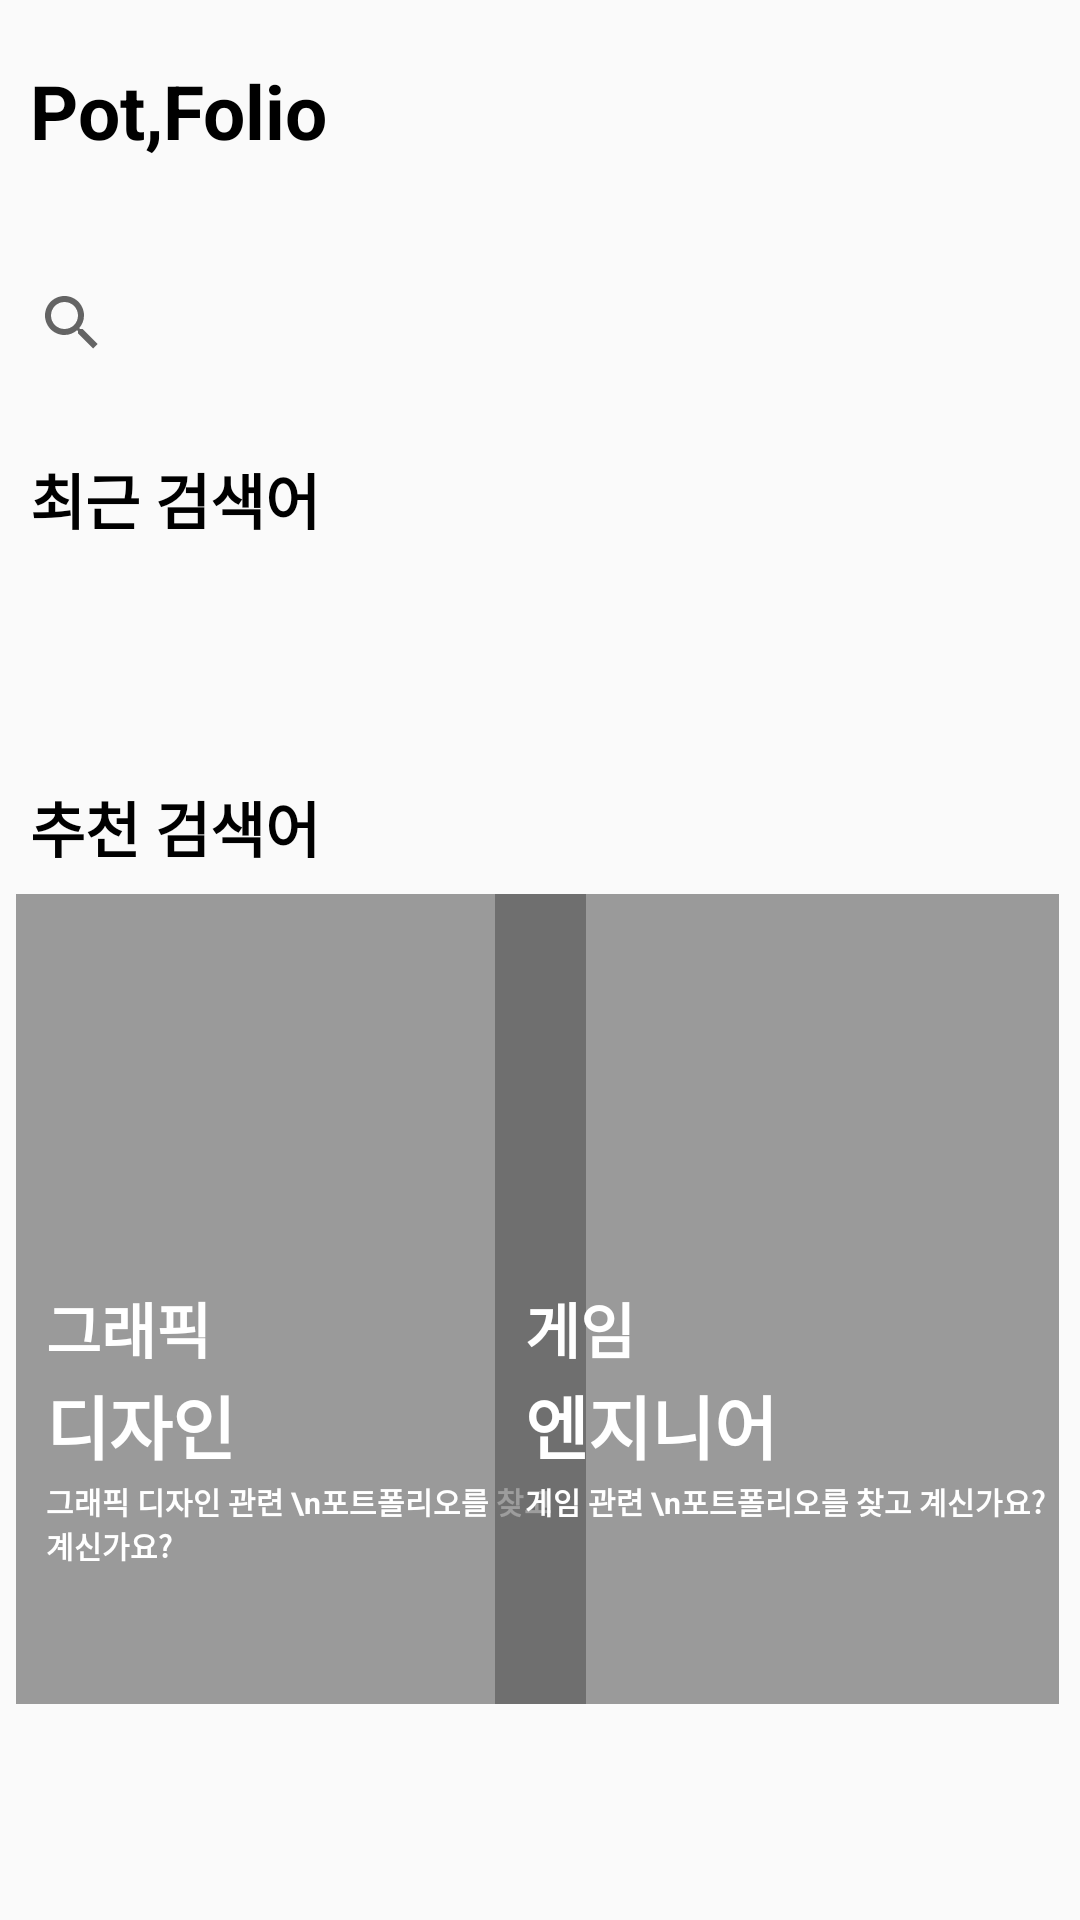

Layout XML and referenced resources for this Android screen:
<!-- AndroidManifest.xml: application theme Theme.Potfollio -->
<!-- res/layout/activity_search.xml -->
<?xml version="1.0" encoding="utf-8"?>
<LinearLayout
    xmlns:android="http://schemas.android.com/apk/res/android"
    xmlns:app="http://schemas.android.com/apk/res-auto"
    xmlns:tools="http://schemas.android.com/tools"
    android:layout_width="match_parent"
    android:layout_height="match_parent"
    android:orientation="vertical">

    <TextView
        android:layout_width="wrap_content"
        android:layout_height="wrap_content"
        android:text="Pot,Folio"
        android:textColor="#000000"
        android:textSize="25dp"
        android:textStyle="bold"
        android:layout_marginTop="20dp"
        android:layout_marginStart="10dp"/>

    <SearchView
        android:id="@+id/sbar"
        android:layout_width="match_parent"
        android:layout_height="wrap_content"
        android:layout_marginTop="30dp"
        android:queryHint="어떤 포트폴리오를 찾고 계신가요?"
        app:layout_constraintEnd_toEndOf="parent"
        app:layout_constraintStart_toStartOf="parent" />

    <TextView
        android:layout_width="wrap_content"
        android:layout_height="wrap_content"
        android:text="최근 검색어"
        android:textColor="#000000"
        android:textSize="20dp"
        android:textStyle="bold"
        android:layout_marginTop="20dp"
        android:layout_marginStart="10dp"/>

    <LinearLayout
        android:layout_width="match_parent"
        android:layout_height="50dp"
        android:orientation="horizontal"
        android:layout_marginStart="10dp"
        android:layout_marginEnd="10dp"
        android:layout_marginTop="10dp">

    </LinearLayout>

    <TextView
        android:layout_width="wrap_content"
        android:layout_height="wrap_content"
        android:text="추천 검색어"
        android:textColor="#000000"
        android:textSize="20dp"
        android:textStyle="bold"
        android:layout_marginTop="20dp"
        android:layout_marginStart="10dp"/>

    <androidx.constraintlayout.widget.ConstraintLayout
        android:layout_width="match_parent"
        android:layout_height="match_parent"
        android:orientation="horizontal">

        <ImageView
            android:id="@+id/imageView"
            android:layout_width="190dp"
            android:layout_height="270dp"
            android:layout_marginStart="10dp"
            android:layout_marginTop="30dp"
            android:layout_marginEnd="10dp"
            android:layout_marginBottom="113dp"
            app:layout_constraintBottom_toBottomOf="parent"
            app:layout_constraintEnd_toStartOf="@+id/imageView2"
            app:layout_constraintStart_toStartOf="parent"
            app:layout_constraintTop_toTopOf="parent"
            tools:srcCompat="@tools:sample/avatars" />

        <ImageView
            android:id="@+id/imageView2"
            android:layout_width="190dp"
            android:layout_height="270dp"
            android:layout_marginStart="10dp"
            android:layout_marginTop="30dp"
            android:layout_marginEnd="10dp"
            android:layout_marginBottom="113dp"
            app:layout_constraintBottom_toBottomOf="parent"
            app:layout_constraintEnd_toEndOf="parent"
            app:layout_constraintStart_toEndOf="@+id/imageView"
            app:layout_constraintTop_toTopOf="parent"
            tools:srcCompat="@tools:sample/avatars" />

        <FrameLayout
            android:layout_width="190dp"
            android:layout_height="270dp"
            android:background="#8B4C4C4C"
            android:clickable="true"
            android:focusable="true"
            app:layout_constraintBottom_toBottomOf="parent"
            app:layout_constraintEnd_toEndOf="parent"
            app:layout_constraintHorizontal_bias="0.031"
            app:layout_constraintStart_toStartOf="parent"
            app:layout_constraintTop_toTopOf="parent"
            app:layout_constraintVertical_bias="0.097">

            <TextView
                android:id="@+id/textView2"
                android:layout_width="wrap_content"
                android:layout_height="wrap_content"
                android:layout_marginStart="10dp"
                android:layout_marginTop="130dp"
                android:text="그래픽"
                android:textColor="#FFFFFF"
                android:textSize="20dp"
                android:textStyle="bold" />

            <TextView
                android:id="@+id/textView3"
                android:layout_width="wrap_content"
                android:layout_height="wrap_content"
                android:layout_marginStart="10dp"
                android:layout_marginTop="160dp"
                android:text="디자인"
                android:textColor="#FFFFFF"
                android:textSize="23dp"
                android:textStyle="bold" />

            <TextView
                android:id="@+id/textView4"
                android:layout_width="wrap_content"
                android:layout_height="wrap_content"
                android:layout_marginStart="10dp"
                android:layout_marginTop="195dp"
                android:text="그래픽 디자인 관련 \n포트폴리오를 찾고 계신가요?"
                android:textColor="#FFFFFF"
                android:textSize="10dp"
                android:textStyle="bold" />

        </FrameLayout>

        <FrameLayout
            android:layout_width="188dp"
            android:layout_height="270dp"
            android:background="#8B4C4C4C"
            android:clickable="true"
            android:focusable="true"
            app:layout_constraintBottom_toBottomOf="parent"
            app:layout_constraintEnd_toEndOf="parent"
            app:layout_constraintHorizontal_bias="0.959"
            app:layout_constraintStart_toStartOf="parent"
            app:layout_constraintTop_toTopOf="parent"
            app:layout_constraintVertical_bias="0.097">

            <TextView
                android:id="@+id/textView5"
                android:layout_width="wrap_content"
                android:layout_height="wrap_content"
                android:layout_marginStart="10dp"
                android:layout_marginTop="130dp"
                android:text="게임"
                android:textColor="#FFFFFF"
                android:textSize="20dp"
                android:textStyle="bold" />

            <TextView
                android:id="@+id/textView6"
                android:layout_width="wrap_content"
                android:layout_height="wrap_content"
                android:layout_marginStart="10dp"
                android:layout_marginTop="160dp"
                android:text="엔지니어"
                android:textColor="#FFFFFF"
                android:textSize="23dp"
                android:textStyle="bold" />

            <TextView
                android:id="@+id/textView7"
                android:layout_width="wrap_content"
                android:layout_height="wrap_content"
                android:layout_marginStart="10dp"
                android:layout_marginTop="195dp"
                android:text="게임 관련 \n포트폴리오를 찾고 계신가요?"
                android:textColor="#FFFFFF"
                android:textSize="10dp"
                android:textStyle="bold" />

        </FrameLayout>
    </androidx.constraintlayout.widget.ConstraintLayout>

</LinearLayout>
<!-- resources referenced by this layout -->
<resources>
  <style name="Theme.Potfollio" parent="Theme.AppCompat.Light.DarkActionBar">
          
          <item name="colorPrimary">@color/grey2</item>
          
          <item name="colorPrimaryVariant">@color/grey</item>
          <item name="colorOnPrimary">@color/white</item>
          
          <item name="colorSecondary">@color/teal_200</item>
          <item name="colorSecondaryVariant">@color/teal_700</item>
          <item name="colorOnSecondary">@color/black</item>
          
          <item name="android:statusBarColor" tools:targetApi="l">?attr/colorPrimaryVariant</item>
          
          <item name="windowNoTitle">true</item>
  
      </style>
  <color name="grey2">#E5E5E5</color>
  <color name="grey">#FFCACBD5</color>
  <color name="white">#FFFFFFFF</color>
  <color name="teal_200">#FF03DAC5</color>
  <color name="teal_700">#FF018786</color>
  <color name="black">#FF000000</color>
</resources>
